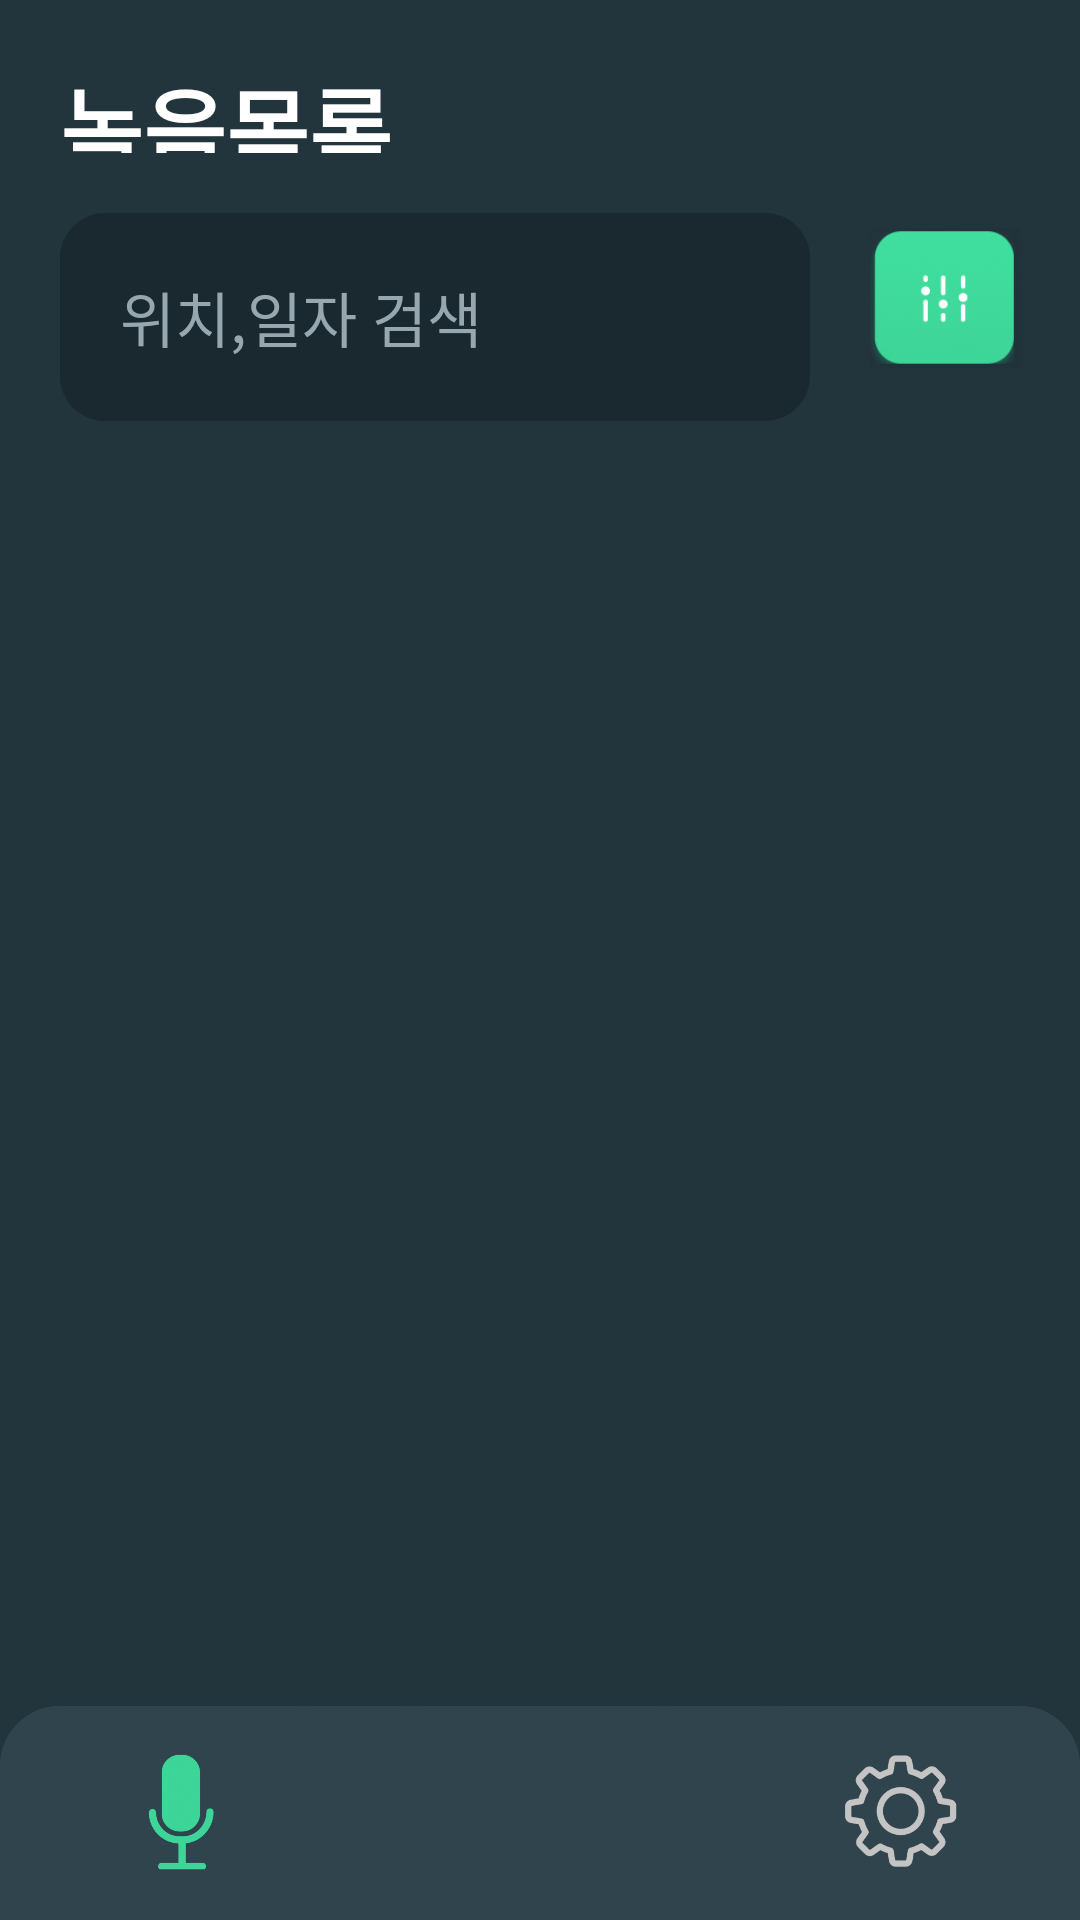

Layout XML and referenced resources for this Android screen:
<!-- AndroidManifest.xml: application theme Theme.Safe_return_home_service -->
<!-- res/layout/record.xml -->
<?xml version="1.0" encoding="utf-8"?>
<LinearLayout xmlns:android="http://schemas.android.com/apk/res/android"
    android:orientation="vertical"
    android:layout_width="match_parent"
    android:layout_height="match_parent"
    android:background="@color/dark">

    <TextView
        android:layout_width="match_parent"
        android:layout_height="0dp"
        android:text="녹음목록"
        android:textColor="@color/white"
        android:textSize="30dp"
        android:padding="20dp"
        android:layout_weight="1"
        android:textStyle="bold"></TextView>

    <LinearLayout
        android:layout_width="match_parent"
        android:layout_height="0dp"
        android:orientation="horizontal"
        android:layout_weight="1">
        <EditText
            android:layout_width="match_parent"
            android:layout_height="wrap_content"
            android:hint="위치,일자 검색"
            android:textColorHint="@color/blue"
            android:textSize="20dp"
            android:padding="20dp"
            android:layout_weight="1"
            android:layout_marginLeft="20dp"
            android:background="@drawable/border"
            ></EditText>

        <ImageButton
            android:layout_width="match_parent"
            android:layout_height="wrap_content"
            android:scaleType="fitCenter"
            android:src="@drawable/set"
            android:layout_weight="3"
            android:background="@color/dark"
            android:layout_marginRight="20dp"
            android:layout_marginBottom="14dp"
            android:layout_marginLeft="20dp"
            android:focusableInTouchMode="true"></ImageButton>

    </LinearLayout>
    <LinearLayout
        android:layout_height="0dp"
        android:layout_width="match_parent"
        android:layout_weight="6"
        >
        <ListView
            android:id="@+id/recordListView"
            android:layout_width="match_parent"
            android:layout_height="wrap_content"
            android:layout_marginLeft="20dp"
            android:layout_marginRight="20dp"

            ></ListView>
    </LinearLayout>
    <LinearLayout
        android:layout_height="0dp"
        android:layout_width="match_parent"
        android:orientation="horizontal"
        android:layout_weight="1"
        android:background="@drawable/border_bottomblue"
        >
        <ImageButton
            android:id="@+id/mike"
            android:layout_width="match_parent"
            android:layout_height="match_parent"
            android:src="@drawable/mike_green"
            android:scaleType="fitCenter"
            android:layout_weight="1"
            android:padding="13dp"
            android:background="@drawable/border_bottomblue"
            ></ImageButton>
        <ImageButton
            android:id="@+id/signal"
            android:layout_width="match_parent"
            android:layout_height="match_parent"
            android:src="@drawable/signal"
            android:scaleType="fitCenter"
            android:layout_weight="1"
            android:padding="15dp"
            android:background="@drawable/border_bottomblue"
            ></ImageButton>
        <ImageButton
            android:id="@+id/setting"
            android:layout_width="match_parent"
            android:layout_height="match_parent"
            android:src="@drawable/setting_gray"
            android:scaleType="fitCenter"
            android:layout_weight="1"
            android:padding="10dp"
            android:background="@drawable/border_bottomblue"
            ></ImageButton>
    </LinearLayout>
</LinearLayout>
<!-- resources referenced by this layout -->
<resources>
  <color name="blue">#96A7AF</color>
  <color name="dark">#22343C</color>
  <color name="white">#FFFFFFFF</color>
  <!-- drawable border (drawable) -->
  <?xml version="1.0" encoding="utf-8"?>
  <shape xmlns:android="http://schemas.android.com/apk/res/android"
  android:shape="rectangle" android:padding="10dp">
  <solid android:color="@color/blackblackblue"/>
  <corners
      android:bottomRightRadius="15dp"
      android:bottomLeftRadius="15dp"
      android:topLeftRadius="15dp"
      android:topRightRadius="15dp"/>
  </shape>
  <!-- drawable border_bottomblue (drawable) -->
  <?xml version="1.0" encoding="utf-8"?>
  <shape xmlns:android="http://schemas.android.com/apk/res/android"
  android:shape="rectangle" android:padding="10dp">
  <solid android:color="@color/bottomblue"/>
  <corners
      android:topLeftRadius="20dp"
      android:topRightRadius="20dp"/>
  </shape>
  <!-- drawable mike_green: png bitmap (drawable, 42966 bytes) -->
  <!-- drawable set: png bitmap (drawable, 13232 bytes) -->
  <!-- drawable setting_gray: png bitmap (drawable, 47182 bytes) -->
  <style name="Theme.Safe_return_home_service" parent="Theme.AppCompat.Light">
          
          <item name="colorPrimary">@color/purple_500</item>
          <item name="colorPrimaryVariant">@color/mystatus</item>
          <item name="colorOnPrimary">@color/white</item>
          
          <item name="colorSecondary">@color/teal_200</item>
          <item name="colorSecondaryVariant">@color/teal_700</item>
          <item name="colorOnSecondary">@color/black</item>
          
          <item name="android:statusBarColor" tools:targetApi="l">?attr/colorPrimaryVariant</item>
          
          <item name="windowActionBar">false</item> <item name="windowNoTitle">true</item>
  
      </style>
  <color name="blackblackblue">#1A282F</color>
  <color name="bottomblue">#30444E</color>
  <color name="purple_500">#FF6200EE</color>
  <color name="teal_200">#FF03DAC5</color>
  <color name="teal_700">#FF018786</color>
  <color name="black">#FF000000</color>
</resources>
